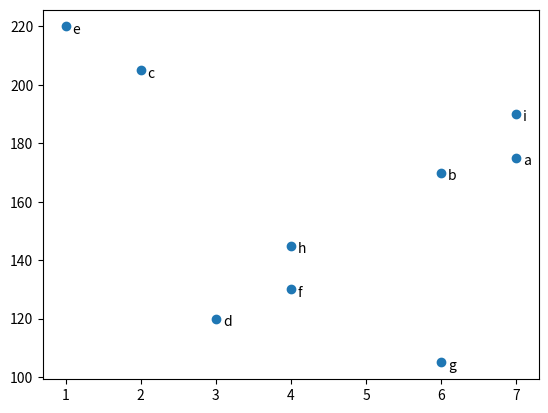

The script that saved this image: (Note: this script raises an exception after producing the figure.)
from matplotlib import pyplot as plt
import scipy as sc
import numpy as np
friends = [ 7, 6, 2, 3, 1, 4, 6, 4, 7]
minutes = [175, 170, 205, 120, 220, 130, 105, 145, 190]
labels = ['a', 'b', 'c', 'd', 'e', 'f', 'g', 'h', 'i']

# scatter plot
plt.scatter(friends, minutes)

# label each point
for label, friend_count, minute_count in zip(labels, friends, minutes):
    plt.annotate(label,
        xy=(friend_count, minute_count), # put the label with its point
        xytext=(5, -5), # but slightly offset
        textcoords='offset points')
corelasi =np.core(friends,minutes)
print(corelasi)
plt.title("Daily Minutes vs. Number of Friends")
plt.xlabel("# of friends")
plt.ylabel("daily minutes spent on the site")
plt.show()